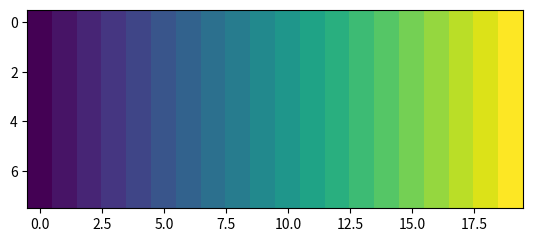

Reproduce this figure in Python.
import random
import matplotlib.pyplot as plt
from  matplotlib.animation import FuncAnimation

def bubble_sort_frames(a):
    frames = []
    frames.append(a)
    not_sorted = True
    x = a[:]
    while not_sorted:
        not_sorted = False
        for i in range(len(x) - 1):
            if x[i] > x[i + 1]:
                x = x[:]
                x[i], x[i + 1] = x[i + 1], x[i]
                frames.append(x)
                not_sorted = True
    return frames

def q_sort_frames(a, l, r, frames = []):
    i, j = l, r
    while i < j:
        while i < j and a[i] <= a[j]:
            i = i + 1

        if i < j:
            a[i], a[j] = a[j], a[i]
            frames.append(a[:])

        while i < j and a[i] <= a[j]:
            j = j - 1

        if i < j:
            a[i], a[j] = a[j], a[i]
            frames.append(a[:])

    if i - 1 > l:
        q_sort_frames(a, l, i - 1, frames)

    if i + 1 < r:
        q_sort_frames(a, i + 1, r, frames)
    

def q_sort_frames_total(a, frames = []):
    frames.append(a)
    q_sort_frames(a, 0, len(a) - 1, frames)
    return frames


def prepare_unsorted_arrays():
    length = 20
    count = 4
    data_qsort = []
    data_bubble = []

    random.seed()
    ordered_init = [i + 1 for i in range(length)]

    for _ in range(count):
        y = ordered_init[:]
        random.shuffle(y)
        frames = []
        y_ = y[:]
        data_qsort.append(q_sort_frames_total(y, frames))
        data_bubble.append(bubble_sort_frames(y_))

    return data_qsort + data_bubble

def get_frames_for_animation(data):
    n_frames = max(len(a) for a in data)
    frames = [[data[i][min(j, len(data[i]) - 1)] for i in range(len(data))] for j in range(n_frames)]
    return frames

data = prepare_unsorted_arrays()

frames = get_frames_for_animation(data)

fig = plt.figure()
plot =plt.imshow(frames[0])

def init():
    plot.set_data(frames[0])
    return [plot]

def animate(index):
    plot.set_data(frames[index])
    return [plot]

anim = FuncAnimation(fig, animate, init_func = init, frames=len(frames), interval = 200, blit=True)

anim.save("qsort.gif")
plt.show()
